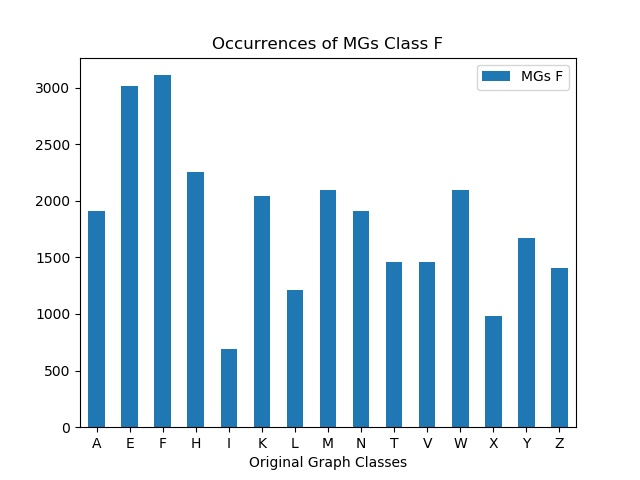

The table this chart was drawn from, first rows:
, MGs F
A, 1911
E, 3018
F, 3109
H, 2252
I, 688
K, 2039
L, 1209
M, 2096
N, 1909
T, 1463
V, 1456
W, 2093
X, 981
Y, 1670
Z, 1402
